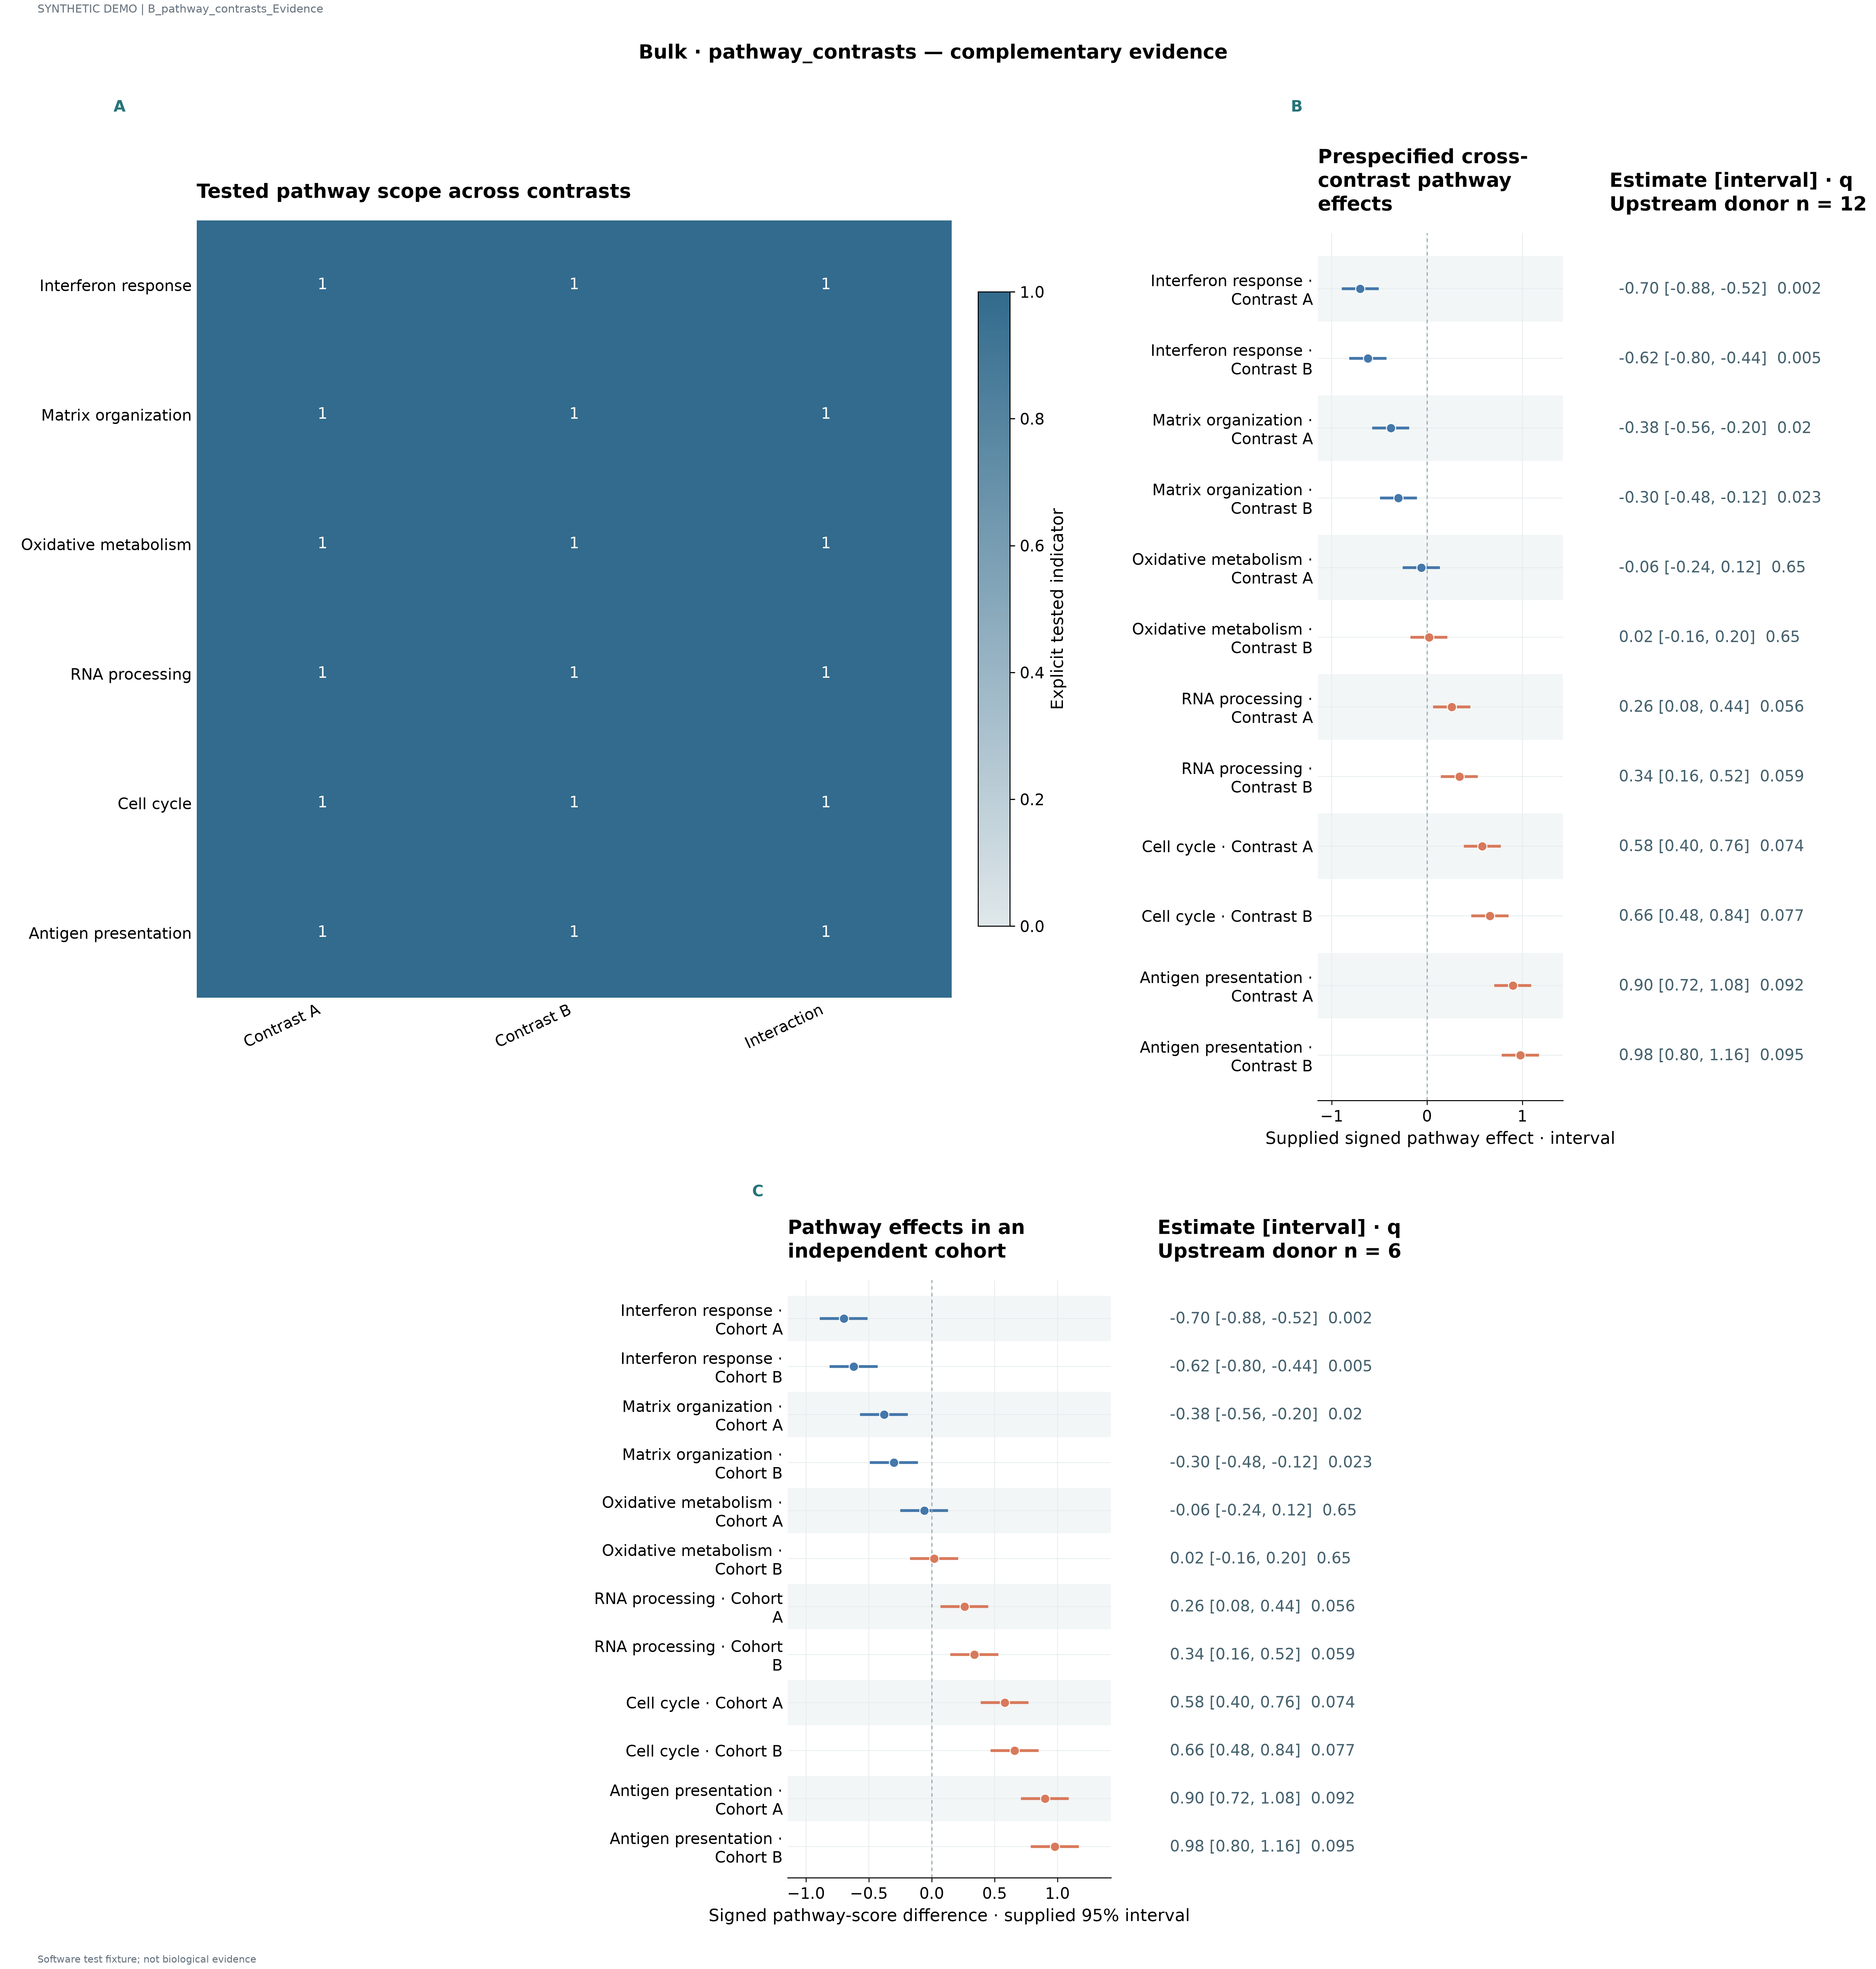

The table this chart was drawn from, first rows:
label	series	value	panel_id	estimate	lower	upper	q	n
Interferon response	Contrast A	1.0	p1					
Interferon response	Contrast B	1.0	p1					
Interferon response	Interaction	1.0	p1					
Matrix organization	Contrast A	1.0	p1					
Matrix organization	Contrast B	1.0	p1					
Matrix organization	Interaction	1.0	p1					
Oxidative metabolism	Contrast A	1.0	p1					
Oxidative metabolism	Contrast B	1.0	p1					
Oxidative metabolism	Interaction	1.0	p1					
RNA processing	Contrast A	1.0	p1					
RNA processing	Contrast B	1.0	p1					
RNA processing	Interaction	1.0	p1					
Cell cycle	Contrast A	1.0	p1					
Cell cycle	Contrast B	1.0	p1					
Cell cycle	Interaction	1.0	p1					
Antigen presentation	Contrast A	1.0	p1					
Antigen presentation	Contrast B	1.0	p1					
Antigen presentation	Interaction	1.0	p1					
Interferon response · Contrast A			p2	-0.7	-0.88	-0.52	0.002	12.0
Interferon response · Contrast B			p2	-0.62	-0.8	-0.44	0.005	12.0
Matrix organization · Contrast A			p2	-0.38	-0.56	-0.2	0.02	12.0
Matrix organization · Contrast B			p2	-0.3	-0.48	-0.12	0.023	12.0
Oxidative metabolism · Contrast A			p2	-0.06	-0.24	0.12	0.65	12.0
Oxidative metabolism · Contrast B			p2	0.02	-0.16	0.2	0.65	12.0
RNA processing · Contrast A			p2	0.26	0.08	0.44	0.056	12.0
RNA processing · Contrast B			p2	0.34	0.16	0.52	0.059	12.0
Cell cycle · Contrast A			p2	0.58	0.4	0.76	0.074	12.0
Cell cycle · Contrast B			p2	0.66	0.48	0.84	0.077	12.0
Antigen presentation · Contrast A			p2	0.9	0.72	1.08	0.092	12.0
Antigen presentation · Contrast B			p2	0.98	0.8	1.16	0.095	12.0
Interferon response · Cohort A			p3	-0.7	-0.88	-0.52	0.002	6.0
Interferon response · Cohort B			p3	-0.62	-0.8	-0.44	0.005	6.0
Matrix organization · Cohort A			p3	-0.38	-0.56	-0.2	0.02	6.0
Matrix organization · Cohort B			p3	-0.3	-0.48	-0.12	0.023	6.0
Oxidative metabolism · Cohort A			p3	-0.06	-0.24	0.12	0.65	6.0
Oxidative metabolism · Cohort B			p3	0.02	-0.16	0.2	0.65	6.0
RNA processing · Cohort A			p3	0.26	0.08	0.44	0.056	6.0
RNA processing · Cohort B			p3	0.34	0.16	0.52	0.059	6.0
Cell cycle · Cohort A			p3	0.58	0.4	0.76	0.074	6.0
Cell cycle · Cohort B			p3	0.66	0.48	0.84	0.077	6.0
Antigen presentation · Cohort A			p3	0.9	0.72	1.08	0.092	6.0
Antigen presentation · Cohort B			p3	0.98	0.8	1.16	0.095	6.0
